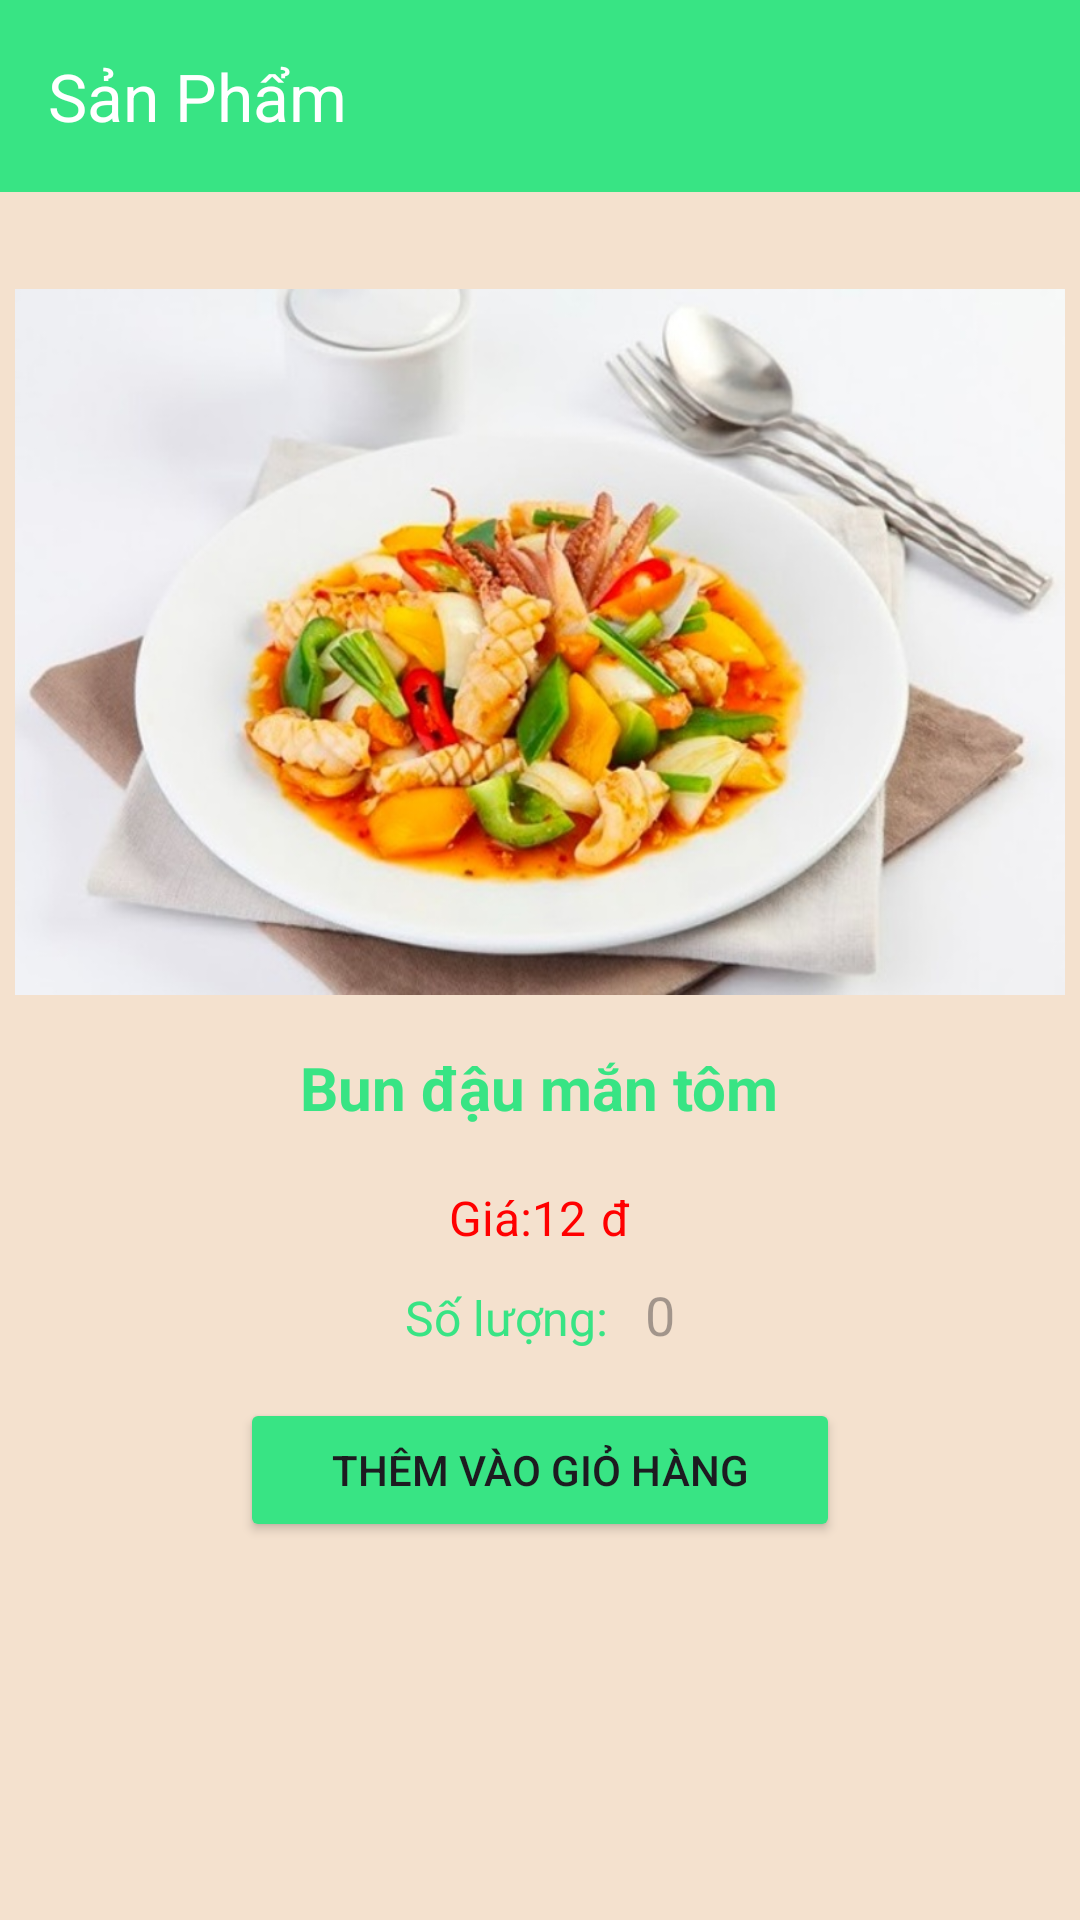

Produce the Android XML layout that renders to this screen, including the resource entries it uses.
<!-- AndroidManifest.xml: application theme Theme.BaiTapLon_AppDatHang -->
<!-- res/layout/activity_product.xml -->
<?xml version="1.0" encoding="utf-8"?>
<LinearLayout xmlns:android="http://schemas.android.com/apk/res/android"
    xmlns:tools="http://schemas.android.com/tools"
    android:layout_width="match_parent"
    android:layout_height="match_parent"
    xmlns:app="http://schemas.android.com/apk/res-auto"
    android:orientation="vertical"
    android:background="@color/mauchudao">

    <androidx.appcompat.widget.Toolbar
        android:id="@+id/toolbarSP"
        app:title="Sản Phẩm"
        android:background="@color/green"
        app:titleTextColor="@color/white"
        android:layout_width="match_parent"
        android:layout_height="?attr/actionBarSize">
    </androidx.appcompat.widget.Toolbar>


    <ImageView
        android:id="@+id/anh1"
        android:layout_width="350dp"
        android:layout_height="250dp"
        android:layout_marginTop="25dp"
        android:layout_gravity="center"
        android:src="@drawable/mucsao" />

    <TextView
        android:id="@+id/productNameTextView"
        android:layout_gravity="center"
        android:textColor="@color/green"
        android:layout_width="wrap_content"
        android:layout_height="wrap_content"
        android:text="Bun đậu mắn tôm"
        android:textSize="20sp"
        android:layout_marginTop="10dp"
        android:textStyle="bold" />
<LinearLayout
    android:layout_width="wrap_content"
    android:layout_height="40dp"
    android:layout_gravity="center">
    <TextView
        android:id="@+id/GiaSp"
        android:layout_width="wrap_content"
        android:layout_height="wrap_content"
        android:layout_marginTop="10dp"
        android:layout_gravity="center"
        android:textColor="@color/red"
        android:text="Giá:"
        android:textSize="16sp" />
    <TextView
        android:id="@+id/productPriceTextView"
        android:layout_width="wrap_content"
        android:layout_height="wrap_content"
        android:layout_marginTop="10dp"
        android:layout_gravity="center"
        android:textColor="@color/red"
        android:text="12"
        android:textSize="16sp" />
    <TextView
        android:id="@+id/Donvi"
        android:layout_width="wrap_content"
        android:layout_height="wrap_content"
        android:layout_marginTop="10dp"
        android:layout_gravity="center"
        android:textColor="@color/red"
        android:layout_marginLeft="5dp"
        android:text="đ"
        android:textSize="16sp" />
</LinearLayout>

    <LinearLayout
        android:layout_width="wrap_content"
        android:layout_height="50dp"
        android:layout_gravity="center"
        android:orientation="horizontal">
        <TextView
            android:id="@+id/soluongsp"
            android:layout_width="80dp"
            android:textColor="@color/green"
            android:layout_height="wrap_content"
            android:layout_marginTop="10dp"
            android:text="Số lượng:"
            android:textSize="16sp" />

        <EditText
            android:id="@+id/productNumberEditText"
            android:layout_width="wrap_content"
            android:layout_height="wrap_content"
            android:background="#00000000"
            android:layout_marginTop="10dp"
            android:textColor="@color/green"
            android:text=""
            android:hint="0"/>
    </LinearLayout>
    <Button
        android:id="@+id/viewProductButton"
        android:layout_width="200dp"
        android:layout_gravity="center"
        android:backgroundTint="@color/green"
        android:layout_height="wrap_content"
        android:text="Thêm vào giỏ hàng"
       />

    
</LinearLayout>
<!-- resources referenced by this layout -->
<resources>
  <color name="green">#38E484</color>
  <color name="mauchudao">#F4E1CE</color>
  <color name="red">#FF0000</color>
  <color name="white">#FFFFFFFF</color>
  <!-- drawable mucsao: jpg bitmap (drawable, 98704 bytes) -->
  <style name="Theme.BaiTapLon_AppDatHang" parent="Base.Theme.BaiTapLon_AppDatHang" />
  <style name="Base.Theme.BaiTapLon_AppDatHang" parent="Theme.Material3.DayNight.NoActionBar">
          
          
      </style>
</resources>
